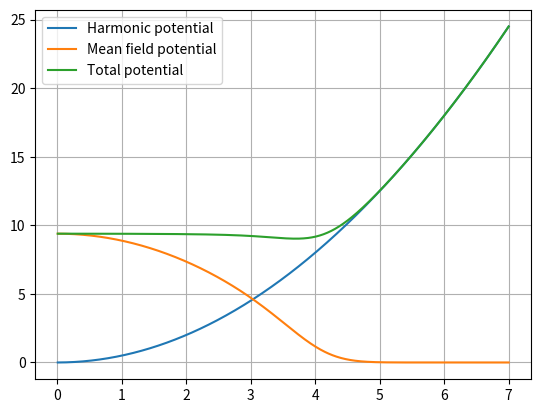
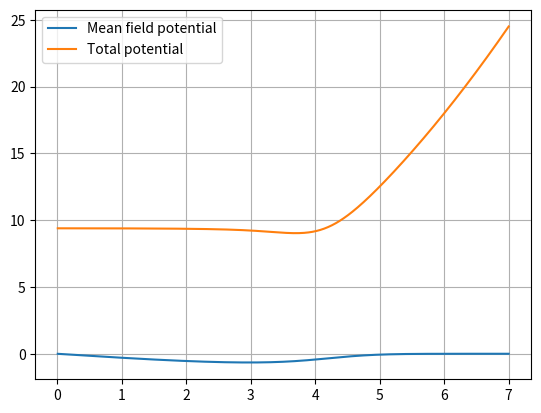
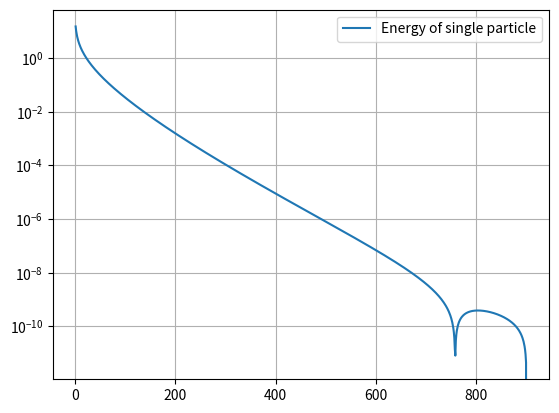

Write Python code to recreate these figures, in order.
# -*- coding: utf-8 -*-
"""
Created on Mon Apr 20 14:37:09 2020

[redacted]
"""


#%% IMPORT PACKAGES
import numpy as np
import matplotlib.pyplot as plt
from scipy import linalg
import scipy.special as sp
from scipy.optimize import minimize
from matplotlib import cm
import matplotlib.colors as colors
import time

#start = time.time()
#print("hello")
#end = time.time()
#print(end - start)

# =============================================================================
# UNITS: the energy is expressed in hbar*omega, while a is expressed in terms of a_HO
# =============================================================================


#%% Define the functions

def numerov(energy,potential,r): 
    
    phi = np.ones(len(r))
    step = r[1]-r[0]
    K2 = 2*energy-2*potential #evaluate the k^2 parameter   
    i=2
    phi[0] =step #initial point, at infinity y=0
    phi[1] =2*step #second point, correct derivative to be set with normalization
    while i<len(r):
        phi[i]= (2*phi[i-1]*(1-5/12*step**2 *K2[i-1])-phi[i-2]*(1+step**2 /12*K2[i-2]))/(1+step**2/12*K2[i])
        i += 1 
    
    return phi

def solve_GP(potential, r, algorithm ):
    #input: -potential: starts from r=step
    #       -r: is the mesh of length N and should starts starts from step
    #       -algotithm: can be 'numerov' or 'fd_method'
    #output:-eigenvalue: ground state eigenvalue
    #       -wavefunction: ground state radial wavefunction normalized to 1, length of the input mesh r 
    #performance: finite difference method works faster by almost a factor of 100    
    #some useful quantuty

    step = r[1]-r[0]
    h=step
    N= len(r)
     
    #solution using numerov
    if algorithm == 'numerov':
    
        #initialize eigenenergy mu 
        mu = 0;
        mu_step = 0.1;
        
        #to check if you find the ground state
        check = 0
        
        #zeroth step 
        phi=numerov(mu,potential,r)
        control_0= np.sign(phi[N-1])
        
        #look for the groun state
        while check==0:
            #increase energy
            mu = mu+mu_step
            phi=numerov(mu,potential,r)
            
            #check the divergence
            control_1 = np.sign(phi[N-1])
            
            #did the function cross 0 while increaseing the energy? 
            if control_0 != control_1:
                #you found the ground state                       
                check=1
                
                #initialize variables for tangent method
                mu_0 = mu-mu_step 
                phi_0 = numerov(mu_0,potential,r)
                mu_1 = mu
                phi_1 = phi
                delta = 1;
                acc = 10**-5
                
                #tangent method
                while delta > acc:
                
                    mu_2 = mu_0 - phi_0[N-1]*(mu_1-mu_0)/(phi_1[N-1]-phi_0[N-1])
                    phi_2 = numerov(mu_2,potential,r)
                
                    control_2 = np.sign(phi_2[N-1])
                
                    if control_2 == control_1:
                        mu_1 = mu_2;
                        phi_1=phi_2
                        delta = mu_1-mu_0
                    else:
                        mu_0 = mu_2
                        phi_0 =phi_2
                        delta = mu_1-mu_0
                        
                #write down the correct ground state
                mu = mu_2               
                phi = phi_2
                norm = (np.dot(phi[1:(N-1)],phi[1:(N-1)]) + (phi[0]**2 +phi[N-1]**2)/2)*h
                phi= phi/np.sqrt(norm)
            
            #Didn't find the ground state?
            else:    
                control_0 = control_1
            #Repeat
        

        #return the ground state
        return mu, phi 
   
    #finite difference method     
    if algorithm== 'fd_method':
        ## WARNING with N>1000 ci mette troppo
        
        U = potential[0:N-1] + np.ones(N-1)/h**2
        #matrix definition
        #A = np.diagflat(-0.5*np.ones(N-2)/h**2,1) +np.diagflat(-0.5*np.ones(N-2)/h**2,-1) +np.diagflat(U[0:N-1])

        #solve eigenvalue problem        
        eigenvalues,eigenvectors=linalg.eigh_tridiagonal(U,-0.5*np.ones(N-2)/h**2,select='i',select_range=(0,0))
        
        #write down the correct ground state
        mu = eigenvalues[0]
        phi = np.append(eigenvectors[:,0] ,[0])
        norm = (np.dot(phi[1:(N-1)],phi[1:(N-1)]) + (phi[0]**2 +phi[N-1]**2)/2)*h
        phi= -phi/np.sqrt(norm)
        #phi =np.ones(N)
        #returns the ground state
        return mu, phi
    


def calc_energy(r, phi, Na):
    step = r[1]-r[0]
    N= len(r)
    
    #cinetic energy
    der2_phi = (phi[2:N]-2*phi[1:N-1] + phi[0:N-2])/(step**2) #error of O(step) because non centered derivative
    energy_cin = - 1/2 * (np.dot(phi[1:(N-3)],der2_phi[1:(N-3)]) + (phi[0]*der2_phi[0] +phi[N-3]*der2_phi[N-3])/2)*step
    
    #external potential energy
    energy_ext = 1/2 * (np.dot(phi[1:(N-1)]*r[1:(N-1)],phi[1:(N-1)]*r[1:(N-1)]) + ((phi[0]*r[0])**2 + (phi[N-1]*r[N-1])**2)/2)*step
    
    #interaction potenetia energy
    energy_int = Na/2 * (np.dot(phi[1:(N-1)]**2/r[1:(N-1)],phi[1:(N-1)]**2/r[1:(N-1)]) + ((phi[0]**2/r[0])**2 + (phi[N-1]**2/r[N-1])**2)/2)*step
    
    return (energy_cin + energy_ext + energy_int), energy_int



#%% main
# definition of main variables
r_max = 7
N = 700
h = r_max/N
Na = 100 # this is N_particles * a
alpha_mix = 0.01

#mash
r = np.array(range(N))*h+h

#initial potential guess
Vext = 0.5 * r**2
phi_guess = np.exp(-1/2*r**2)*np.sqrt( 2**3/np.sqrt(4*np.pi) ) #per evitare possibili errori qui non moltiplico per r
Vint = alpha_mix*Na*phi_guess**2                                    #e qui non divido per r^2
V = Vext + Vint

#self consistency
error = 10**(-4)
cont = 0
mu_final, phi_final = solve_GP(V,r,'fd_method')  
energy, energy_int = calc_energy(r, phi_final, Na)
difference = (energy - (mu_final - energy_int))
energy_archive = np.array([energy]) #array for saving energy at all steps
#phi_archive = np.zeros((100, N))

print(difference)

while abs(difference) > error :
    cont +=1
    Vint = alpha_mix*Na*phi_final**2/(r**2) + (1-alpha_mix)*(V-Vext)
    V = Vext + Vint
    mu_final, phi_final = solve_GP(V,r,'fd_method')
    energy, energy_int = calc_energy(r, phi_final, Na)
    difference = (energy - (mu_final - energy_int))
    energy_archive = np.append(energy_archive, energy)
    #phi_archive[cont-1,:] = phi_final
    print(difference)
    print("mu")
    print(mu_final)
    print(cont)

print(mu_final)

#%%
#plot potentials
Vint = alpha_mix*Na*phi_final**2/(r**2) + (1-alpha_mix)*(V-Vext)
V = Vext + Vint
plt.figure()
plt.plot(r, Vext, label="Harmonic potential")
plt.plot(r, Vint, label = "Mean field potential")
plt.plot(r,V, label="Total potential")
plt.legend()
plt.grid(True)

#plot wavefunctions
plt.figure()
plt.plot(r, phi_final, label = "Mean field potential")
plt.plot(r,V, label="Total potential")
plt.legend()
plt.grid(True)

#plot convergence of energy
plt.figure()
plt.semilogy(np.arange(len(energy_archive))+1,abs(energy_archive-energy_archive[-1]), label="Energy of single particle")
plt.legend()
plt.grid(True)

#%%
#plt.figure()
#for i in range(len(energy_archive)):
#    plt.plot(r, phi_archive[i,:]/r)



